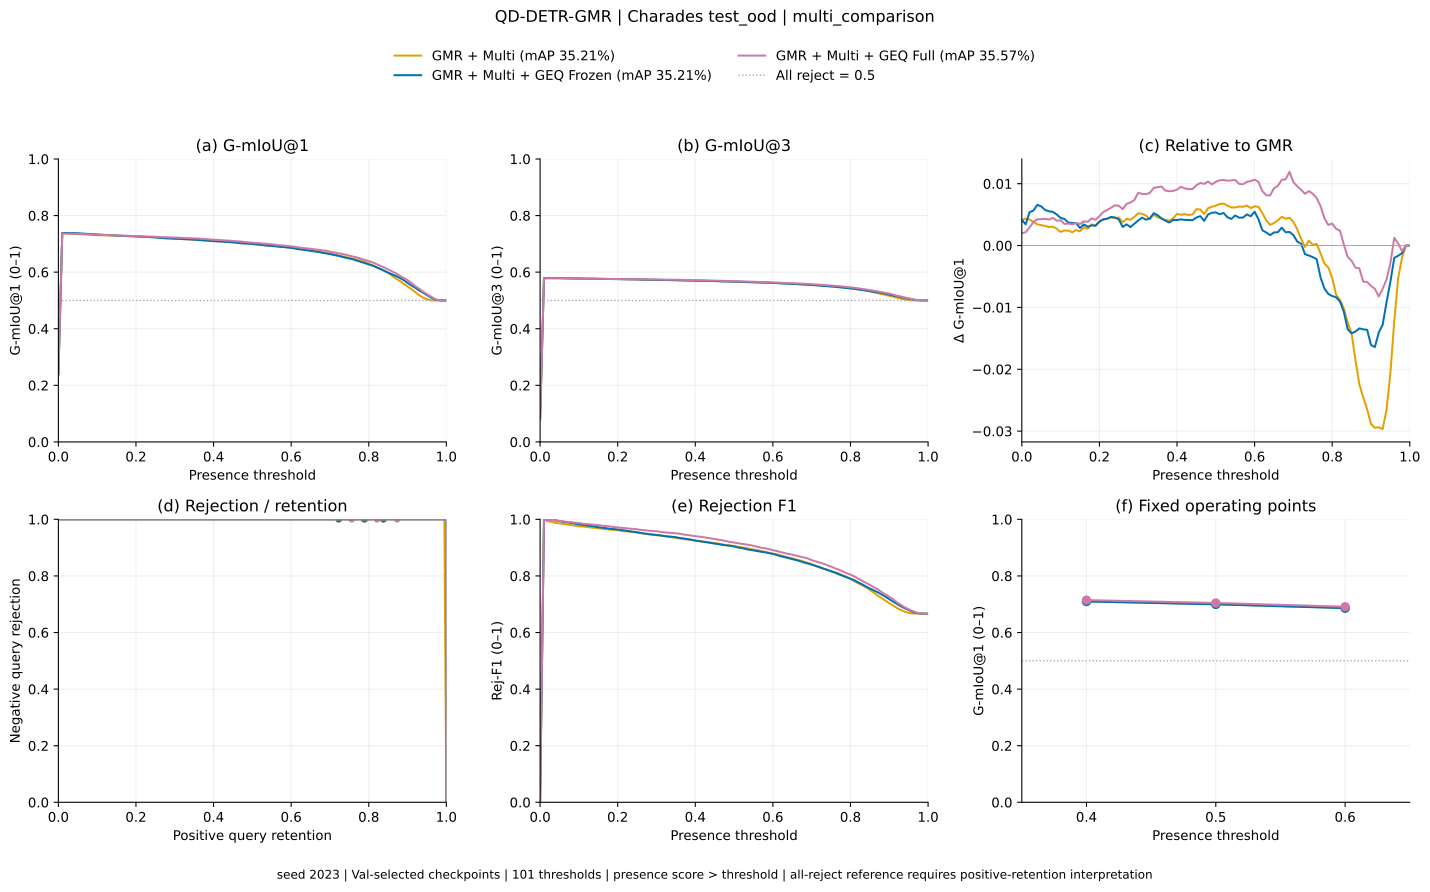

The table this chart was drawn from, first rows:
method, threshold, gmiou_1, gmiou_3, positive_retention, negative_rejection, rejection_f1
multi, 0.0, 0.2395, 0.07982, 1.0, 0.0, 0.0
multi, 0.01, 0.7387, 0.5796, 0.9949, 1.0, 0.9975
multi, 0.02, 0.7374, 0.5791, 0.9874, 1.0, 0.9937
multi, 0.03, 0.7364, 0.5788, 0.9809, 1.0, 0.9905
multi, 0.04, 0.7351, 0.5784, 0.9747, 1.0, 0.9875
multi, 0.05, 0.7346, 0.5782, 0.9712, 1.0, 0.9858
multi, 0.06, 0.7339, 0.578, 0.9669, 1.0, 0.9837
multi, 0.07, 0.7332, 0.5777, 0.9624, 1.0, 0.9815
multi, 0.08, 0.7324, 0.5775, 0.9583, 1.0, 0.9796
multi, 0.09, 0.7318, 0.5773, 0.954, 1.0, 0.9775
multi, 0.1, 0.731, 0.577, 0.95, 1.0, 0.9756
multi, 0.11, 0.7307, 0.5769, 0.9481, 1.0, 0.9747
multi, 0.12, 0.7303, 0.5768, 0.9449, 1.0, 0.9732
multi, 0.13, 0.7296, 0.5765, 0.9409, 1.0, 0.9713
multi, 0.14, 0.7294, 0.5765, 0.9379, 1.0, 0.9699
multi, 0.15, 0.7289, 0.5763, 0.9344, 1.0, 0.9682
multi, 0.16, 0.7283, 0.5761, 0.9312, 1.0, 0.9667
multi, 0.17, 0.7277, 0.5759, 0.9282, 1.0, 0.9654
multi, 0.18, 0.7275, 0.5758, 0.9253, 1.0, 0.964
multi, 0.19, 0.727, 0.5757, 0.922, 1.0, 0.9625
multi, 0.2, 0.7265, 0.5755, 0.9194, 1.0, 0.9612
multi, 0.21, 0.7256, 0.5752, 0.9148, 1.0, 0.9591
multi, 0.22, 0.725, 0.575, 0.9116, 1.0, 0.9577
multi, 0.23, 0.7243, 0.5748, 0.9078, 1.0, 0.9559
multi, 0.24, 0.7236, 0.5745, 0.9051, 1.0, 0.9547
multi, 0.25, 0.7231, 0.5744, 0.9016, 1.0, 0.9531
multi, 0.26, 0.7219, 0.574, 0.897, 1.0, 0.951
multi, 0.27, 0.7212, 0.5737, 0.8935, 1.0, 0.9495
multi, 0.28, 0.7204, 0.5735, 0.8887, 1.0, 0.9473
multi, 0.29, 0.72, 0.5733, 0.8863, 1.0, 0.9462
multi, 0.3, 0.7193, 0.5731, 0.8817, 1.0, 0.9442
multi, 0.31, 0.7185, 0.5728, 0.8785, 1.0, 0.9427
multi, 0.32, 0.7175, 0.5725, 0.8742, 1.0, 0.9408
multi, 0.33, 0.7162, 0.5721, 0.8683, 1.0, 0.9382
multi, 0.34, 0.7156, 0.5719, 0.8648, 1.0, 0.9367
multi, 0.35, 0.7147, 0.5716, 0.8597, 1.0, 0.9344
multi, 0.36, 0.7137, 0.5712, 0.8546, 1.0, 0.9322
multi, 0.37, 0.713, 0.571, 0.8503, 1.0, 0.9303
multi, 0.38, 0.7121, 0.5707, 0.8465, 1.0, 0.9287
multi, 0.39, 0.7113, 0.5704, 0.8417, 1.0, 0.9266
multi, 0.4, 0.7106, 0.5702, 0.8371, 1.0, 0.9247
multi, 0.41, 0.7095, 0.5698, 0.8317, 1.0, 0.9224
multi, 0.42, 0.7091, 0.5697, 0.8288, 1.0, 0.9211
multi, 0.43, 0.7081, 0.5694, 0.8247, 1.0, 0.9194
multi, 0.44, 0.7071, 0.569, 0.8204, 1.0, 0.9176
multi, 0.45, 0.7064, 0.5688, 0.8175, 1.0, 0.9164
multi, 0.46, 0.7049, 0.5683, 0.8118, 1.0, 0.914
multi, 0.47, 0.7034, 0.5678, 0.8056, 1.0, 0.9114
multi, 0.48, 0.7024, 0.5675, 0.8011, 1.0, 0.9095
multi, 0.49, 0.7017, 0.5672, 0.7976, 1.0, 0.9081
multi, 0.5, 0.7005, 0.5668, 0.7906, 1.0, 0.9052
multi, 0.51, 0.6993, 0.5664, 0.7852, 1.0, 0.903
multi, 0.52, 0.6982, 0.5661, 0.7798, 1.0, 0.9008
multi, 0.53, 0.6969, 0.5656, 0.7742, 1.0, 0.8986
multi, 0.54, 0.6954, 0.5651, 0.7675, 1.0, 0.8958
multi, 0.55, 0.6941, 0.5647, 0.7613, 1.0, 0.8934
multi, 0.56, 0.6931, 0.5644, 0.7562, 1.0, 0.8913
multi, 0.57, 0.6914, 0.5638, 0.7481, 1.0, 0.8881
multi, 0.58, 0.6901, 0.5634, 0.7401, 1.0, 0.885
multi, 0.59, 0.6884, 0.5628, 0.7323, 1.0, 0.8819
... 243 more rows
